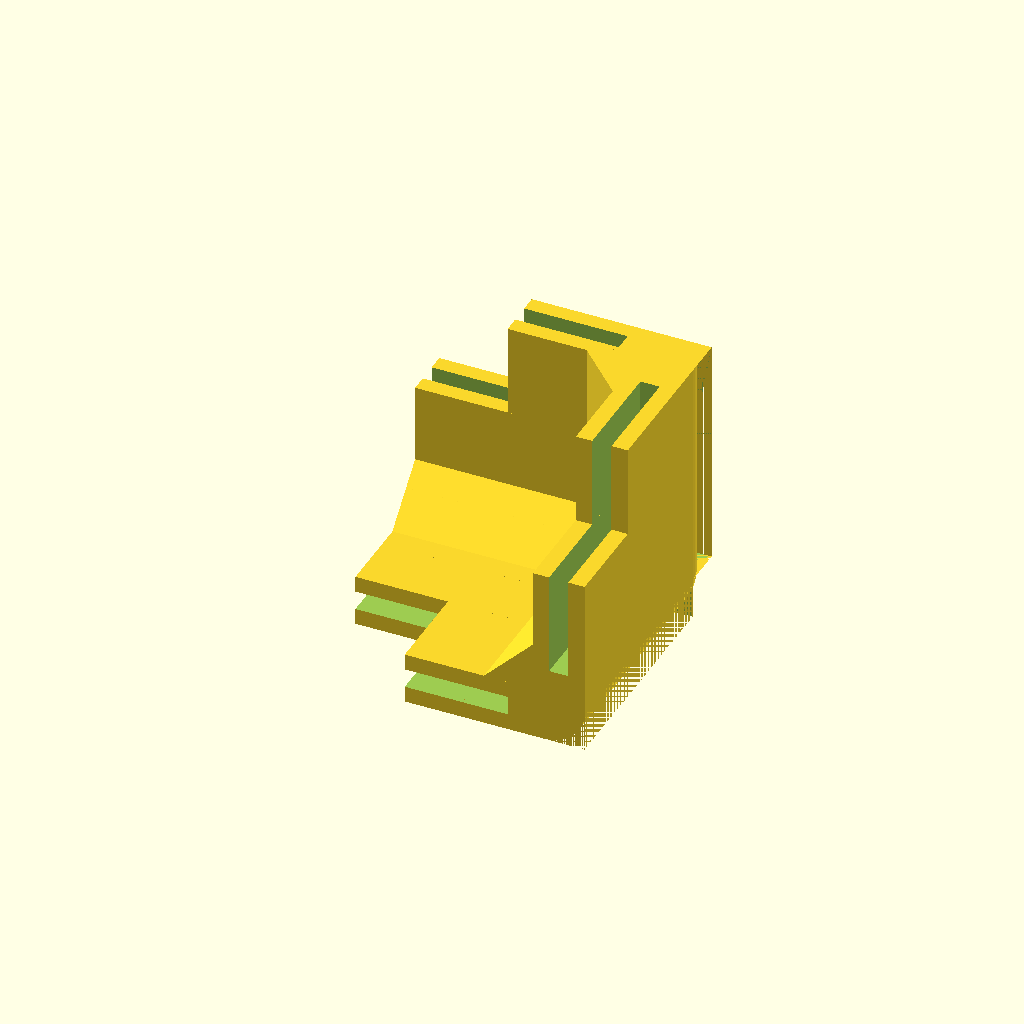
Cell 1: the model at its default parameters.
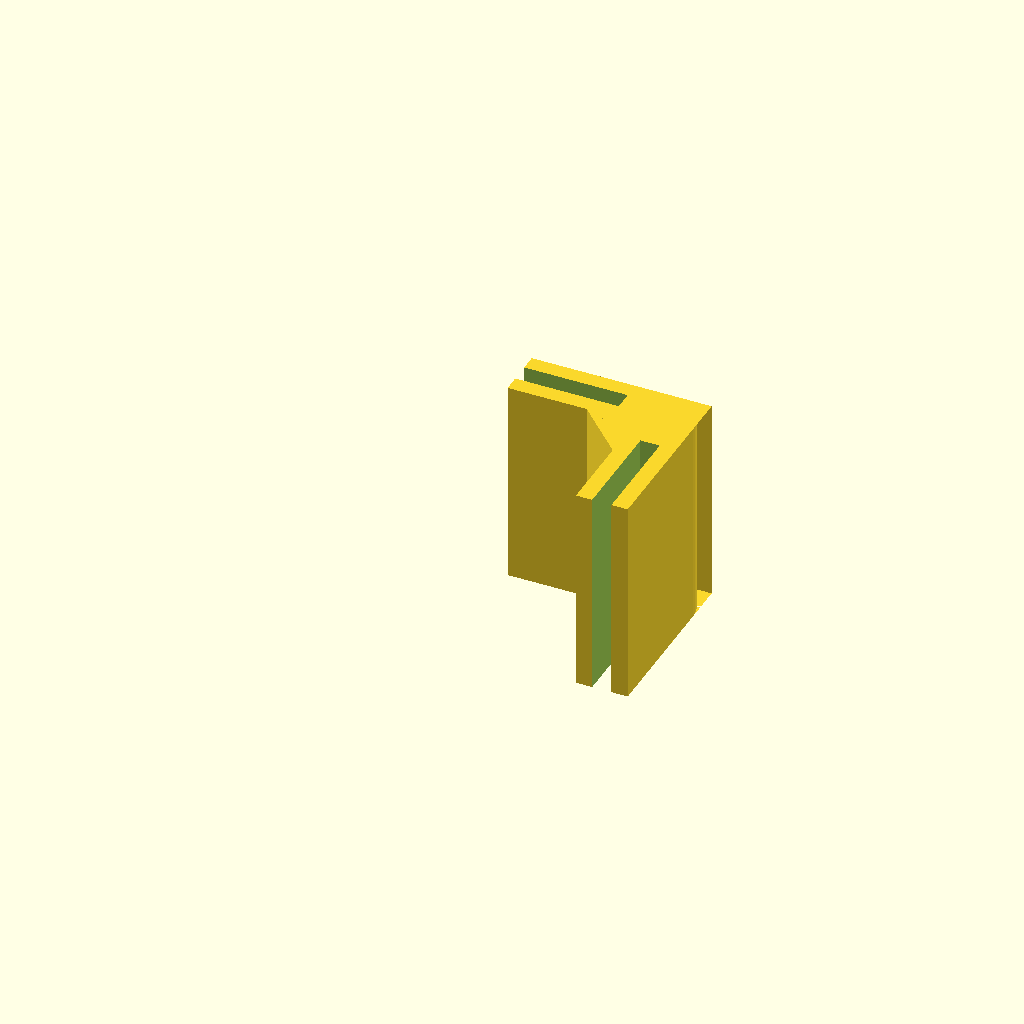
Cell 2 — piece_type set to "Edge", the other parameters unchanged.
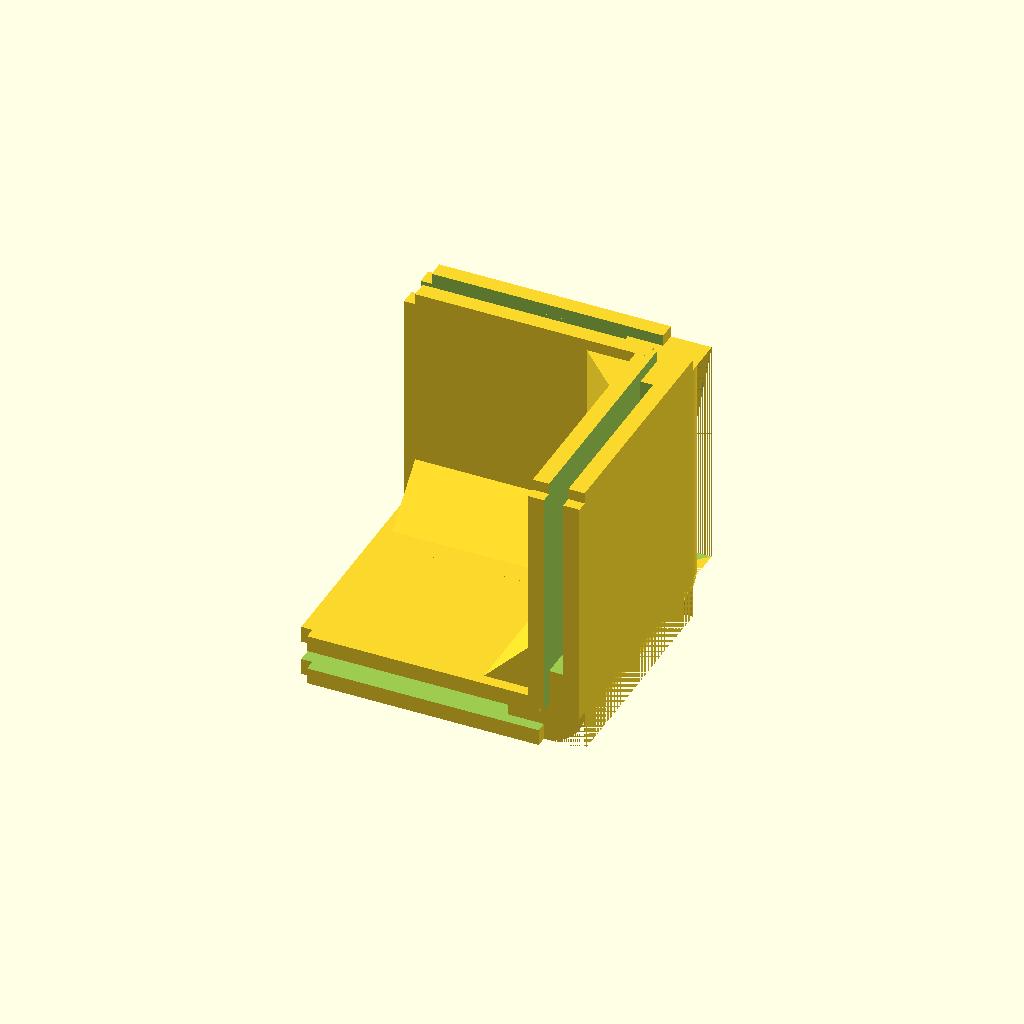
Cell 3: inner_depth = 25.4 (everything else at default).
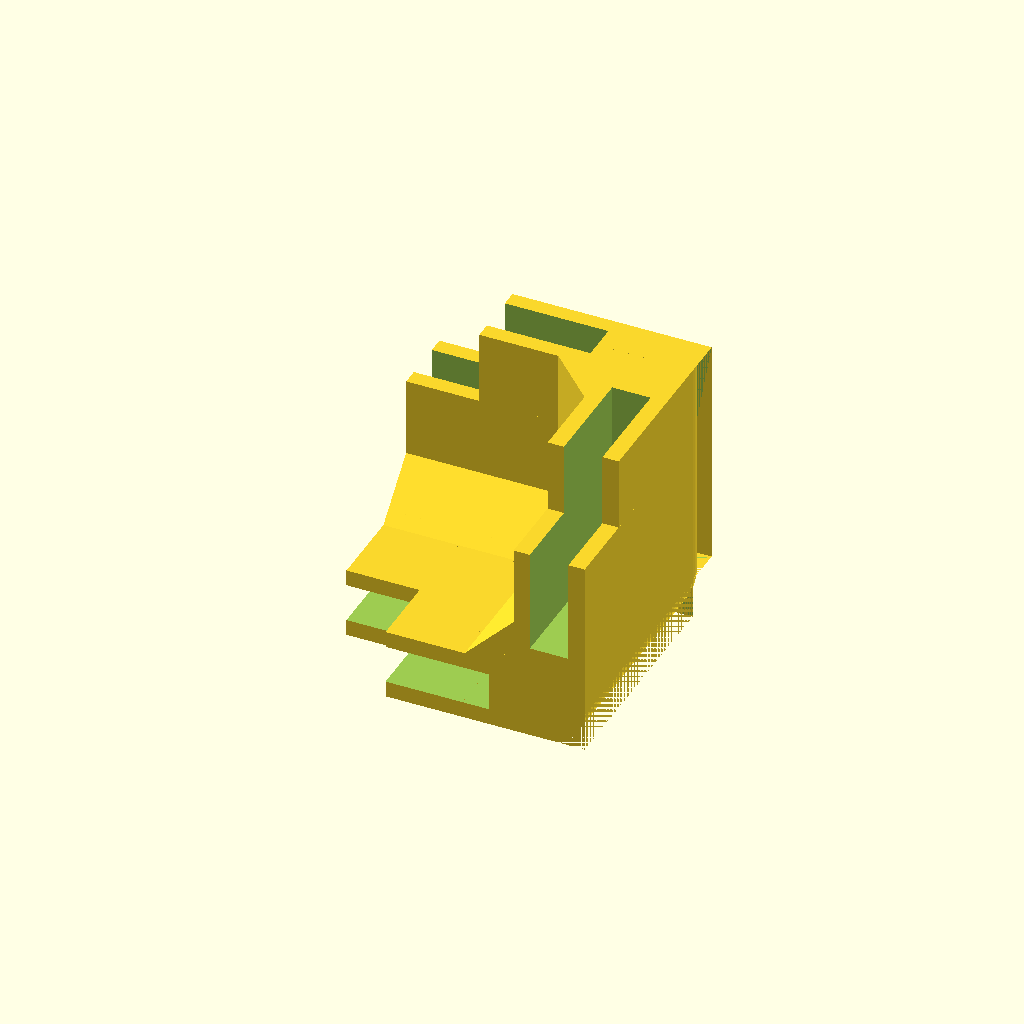
Cell 4: inner_width = 4.7244 (everything else at default).
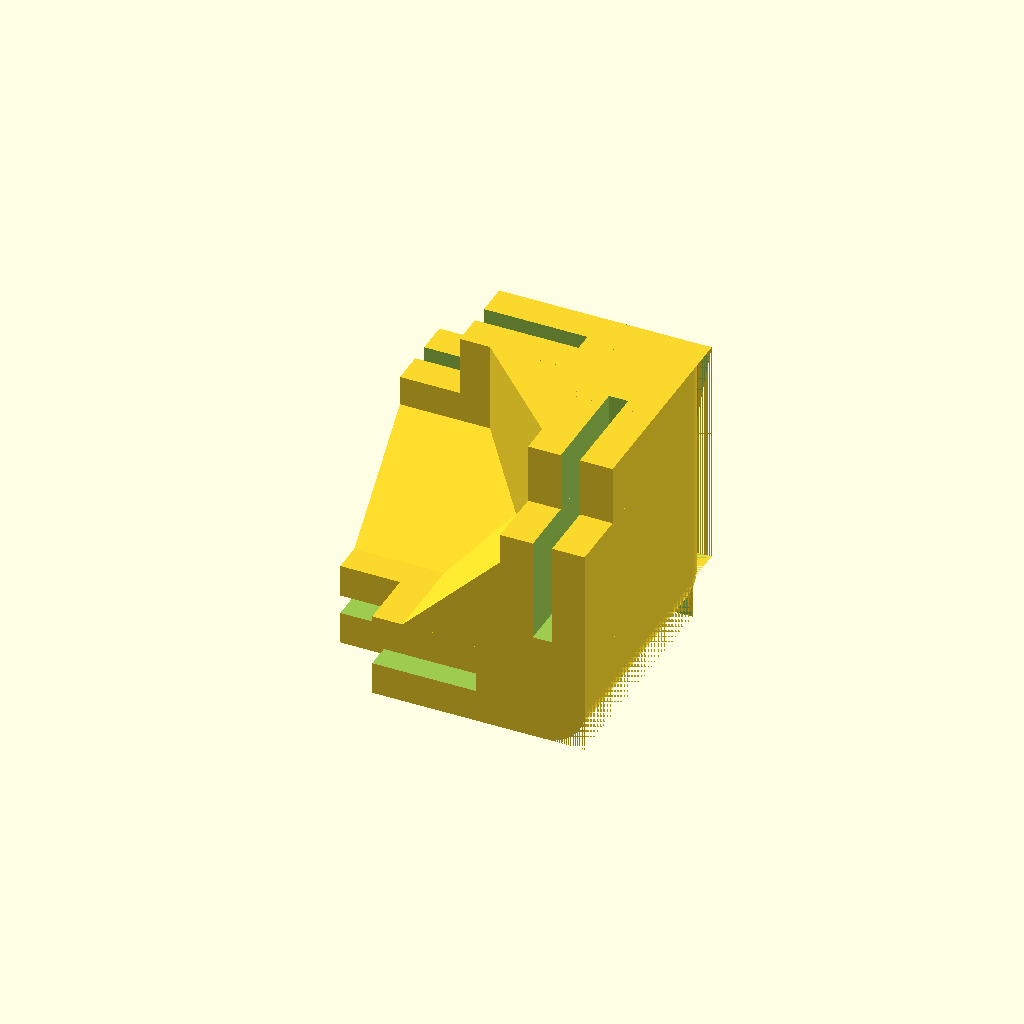
Cell 5: the same model with wall_thickness = 4.
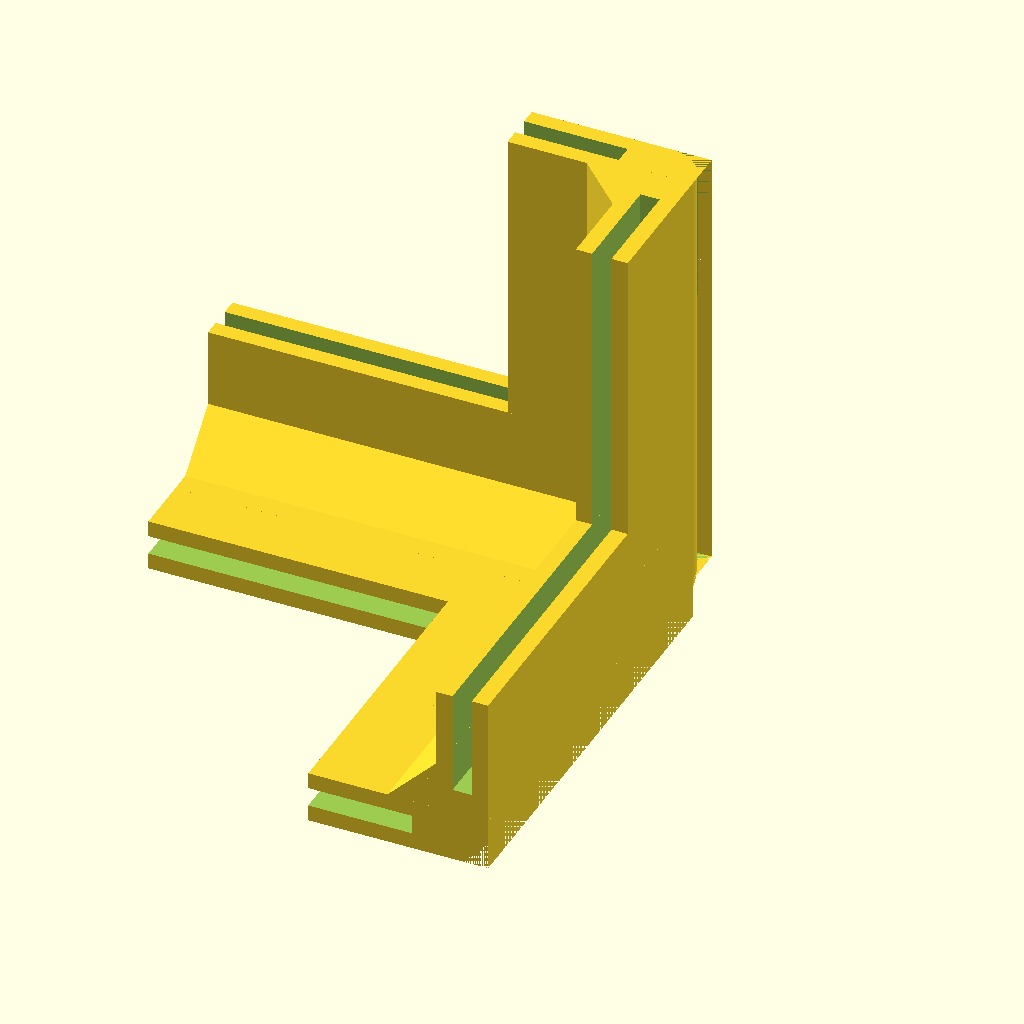
Cell 6: height = 50.8 (everything else at default).
All cells are drawn from one camera (rotation 55°, 0°, 25°, orthographic, colour scheme Cornfield), so only the parameter changes between them.
The OpenSCAD source (scadFiles/963667/1527055.scad):
//translate([54.7, -78, -280.02]) import("Corner.stl");

//translate([435.9305, -329.8393, 0]) import("100_Straight.stl");



// Type of piece

piece_type = "Corner"; // [Edge, Corner]

// Depth of the slot (original=9.8, 1/2"=12.7mm)

inner_depth = 12.7;

// Width of the slot (original=4, 0.093"=2.3622mm)

inner_width = 2.3622;

// Thickness of the walls around the slot (original=1.4, preferred=2)

wall_thickness = 2;

// Height (or length) of the piece (original Edge=100, default Corner=26.5)

height = 25.4;

// Radius of the chamfered edges (original=5)

corner_radius = 5;

// Adjust higher to make inner triangular supports wider (original=1, preferred=3)

triangle_multiplier = 3;

// Adjust higher to made the corner area (between the slots) wider (original=0, preferred=3)

additional_corner = 3;



total_thickness = inner_width + 2 * wall_thickness;

total_offset = total_thickness-corner_radius;



adj_corner_radius = corner_radius > total_thickness ? total_thickness : corner_radius;



//color([1,0,0])

translate([0-(inner_depth+total_thickness+additional_corner), 0-total_thickness, 0])

if (piece_type == "Edge") {

    chamfered_edge_piece(inner_depth, inner_width, height, wall_thickness, adj_corner_radius, triangle_multiplier, additional_corner, 0);

}

else {

    chamfered_corner_piece(inner_depth, inner_width, height, wall_thickness, adj_corner_radius, triangle_multiplier, additional_corner);

}



module chamfered_corner_piece(inner_depth, inner_width, height, wall_thickness, corner_radius, triangle_multiplier, additional_corner) {

    extra = corner_radius - total_thickness < 0 ? 0 : corner_radius - total_thickness;

    triangle_cutoff = 1;

    

    translate([total_thickness+inner_depth-corner_radius+additional_corner, total_thickness-corner_radius, corner_radius])

    difference() {

        sphere(r=corner_radius, $fn=50);

        translate([-corner_radius, -corner_radius*2, -corner_radius])

        cube(size = [corner_radius*2, corner_radius*2, corner_radius*2]);

        translate([-corner_radius, -corner_radius, 0])

        cube(size = [corner_radius*2, corner_radius*2, corner_radius*2]);

        translate([-corner_radius*2, -corner_radius, -corner_radius])

        cube(size = [corner_radius*2, corner_radius*2, corner_radius*2]);

        

        translate([-corner_radius+extra, -wall_thickness, -extra])

        cube(size = [corner_radius, corner_radius, corner_radius]);

        translate([-wall_thickness, -corner_radius+extra, -extra])

        cube(size = [corner_radius, corner_radius, corner_radius]);

        translate([-corner_radius+extra, -corner_radius+extra, -corner_radius+wall_thickness])

        cube(size = [corner_radius, corner_radius, corner_radius]);

    }

    

    union() {

        translate([0, 0, corner_radius])

        chamfered_edge_piece(inner_depth, inner_width, height+additional_corner, wall_thickness, corner_radius, triangle_multiplier, additional_corner, triangle_cutoff);

        

        rotate(a=90, v=[1,0,0])

        rotate(a=-90, v=[0,0,1])

        translate([-(inner_depth+total_thickness+additional_corner), inner_depth+additional_corner, -total_thickness+corner_radius])

        chamfered_edge_piece(inner_depth, inner_width, height+additional_corner, wall_thickness, corner_radius, triangle_multiplier, additional_corner, triangle_cutoff);

        

        mirror([1, 0, 0])

        rotate(a=90, v=[0,1,0])

        translate([-(inner_depth+total_thickness+additional_corner), 0, -(inner_depth+total_thickness)+corner_radius-additional_corner])

        chamfered_edge_piece(inner_depth, inner_width, height+additional_corner, wall_thickness, corner_radius, triangle_multiplier, additional_corner, triangle_cutoff);

        

    }

}



module chamfered_edge_piece(inner_depth, inner_width, height, wall_thickness, corner_radius, triangle_multiplier, additional_corner, triangle_cutoff) {

    total_thickness = inner_width + 2 * wall_thickness;

    difference()

    {

        edge_piece(inner_depth, inner_width, height, wall_thickness, triangle_multiplier, additional_corner, triangle_cutoff);

        chamfer_edge(inner_depth, inner_width, height, wall_thickness, corner_radius, additional_corner);

    }

}



module chamfer_edge(inner_depth, inner_width, height, wall_thickness, corner_radius, additional_corner) {

    //translate([0-corner_radius+0.01, 0-corner_radius, 0])

    total_thickness = inner_width + 2 * wall_thickness;

    translate([(inner_depth+total_thickness-corner_radius+additional_corner)+0.01, total_thickness - corner_radius, 0])

    difference() {

        difference() {

            cube([corner_radius, corner_radius, height]);

            cylinder(r=corner_radius,h=height, $fn=50);

            translate([-corner_radius*2, 0, 0]) cube([corner_radius*2, corner_radius*2, height+1]);

            translate([-corner_radius, -corner_radius*2, 0]) cube([corner_radius*2, corner_radius*2, height+1]);

        }

    }



}



module triangle(triangle_height, triangle_x, triangle_y) {

    linear_extrude(height = triangle_height)

    polygon(

        [[0,0],    // Triangle side

        [triangle_x,0],

        [triangle_x,triangle_y]],

        [[0,1,2]]

    );

}



module edge_piece(inner_depth, inner_width, height, wall_thickness, triangle_multiplier, additional_corner, triangle_cutoff) {

    total_thickness = inner_width + (2 * wall_thickness);

    triangle_edge = wall_thickness*triangle_multiplier;

    overall_depth = inner_depth + total_thickness + additional_corner;

    straight(inner_depth, inner_width, height, wall_thickness, additional_corner);

    rotate(a=90, v=[0,0,1])

    translate([0-inner_depth-additional_corner, 0-overall_depth, 0]) straight(inner_depth, inner_width, height, wall_thickness, additional_corner);

    rotate(a=90, v=[0,0,1])

    translate([-triangle_edge, -(inner_depth + additional_corner), triangle_cutoff])

    triangle(height-triangle_cutoff, triangle_edge, triangle_edge);

}



module straight(inner_depth, inner_width, height, wall_thickness, additional_corner) {

    total_thickness = inner_width + (2 * wall_thickness);

    overall_depth = inner_depth + total_thickness + additional_corner;

    difference () {

        cube([overall_depth, total_thickness, height]);

        translate([-1, wall_thickness, -1])

        cube([inner_depth+1, inner_width, height+2]);

    }

}
Parameter table extracted from the source (name, type, default, range or options):
piece_type: string, default "Corner", options "Edge", "Corner"
inner_depth: number, default 12.7
inner_width: number, default 2.3622
wall_thickness: number, default 2
height: number, default 25.4
corner_radius: number, default 5
triangle_multiplier: number, default 3
additional_corner: number, default 3
